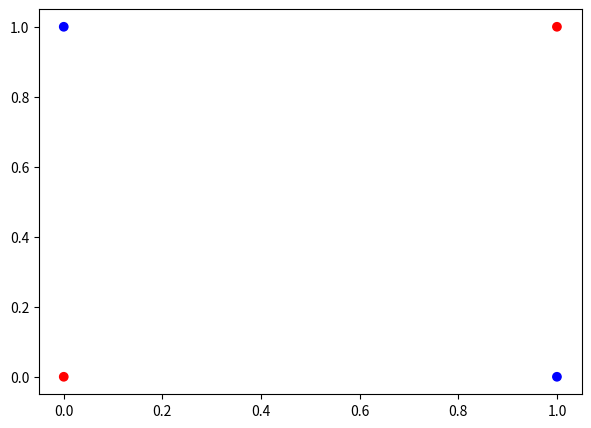
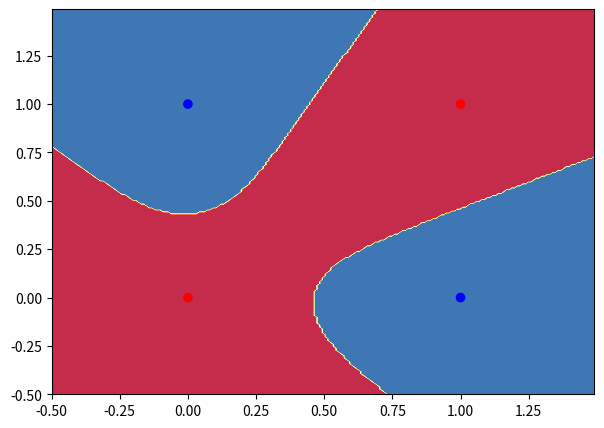

Generate these figures, in order, with matplotlib:
import numpy as np

def linear_activation(W, b, X):
    z = np.dot(W,X) + b
    
    return z

def sigmoid(z):
    '''
    Returns sigmoid activation for array z
    '''
    a = 1. / (1. + np.exp(-z)) 
    
    return a 

def d_sigmoid(z):
    return sigmoid(z) * (1. - sigmoid(z))

def loss(y, a):
    return -(y * np.log(a) + (1-y) * np.log(1-a))

def cost(logloss):
    return np.mean(logloss)

def predict_multilayer(parameters,X):
    W1 = parameters["W1"]
    b1 = parameters["b1"]
    W2 = parameters["W2"]
    b2 = parameters["b2"]
    
    Z1 = linear_activation(W1,b1,X)
    A1 = sigmoid(Z1)
    
    Z2 = linear_activation(W2,b2,A1)
    A2 = sigmoid(Z2)

    return np.round(A2)

import numpy as np
import matplotlib.pyplot as plt

X = np.array([[0,0],[0,1],[1,0],[1,1]])
Y = np.array([[0, 1, 1, 0]])

color= ['blue' if y == 1 else 'red' for y in np.squeeze(Y)]

plt.figure(figsize=(7,5))
plt.scatter(X[:,0], X[:,1], color=color)

plt.show()

X = X.T

def initialize_parameters(h_layers, k_factor):
    neurons_hidden_layer = 3

    k_factor = 5

    W1 = np.random.randn(neurons_hidden_layer,2) * k_factor
    b1 = np.zeros([neurons_hidden_layer,1])

    W2 = np.random.randn(1,neurons_hidden_layer) * k_factor
    b2 = np.zeros([1,1])
    
    parameters = {"W1":W1, "b1":b1, "W2":W2, "b2":b2}
    
    return parameters

'''
Metaparameters initialization
'''
num_epochs = 1000
learning_rate = 0.09

'''
Parameters initialization
'''
parameters = initialize_parameters(3, 5)
W1 = parameters["W1"]
b1 = parameters["b1"]
W2 = parameters["W2"]
b2 = parameters["b2"]

print ("parametros iniciales: ", parameters)

'''
Gradient descent
'''
for i in range(1000): #2000 iteraciones del descenso del gradiente
    '''
    Forward Propagation
    '''
    Z1 = linear_activation(W1, b1, X)
    A1 = sigmoid(Z1)
    
    Z2 = linear_activation(W2, b2, A1)
    A2 = sigmoid(Z2)
        
    '''
    Backward Propagation
    '''
    dZ2 = A2 - Y
    dW2 = np.dot(dZ2, A1.T)
    db2 = np.mean(np.sum(dZ2, axis=1, keepdims=True))
    
    dZ1 = np.multiply(np.dot(W2.T, dZ2), d_sigmoid(Z1))
    dW1 = np.dot(dZ1, X.T)
    db1 = np.mean(np.sum(dZ1, axis=1, keepdims=True))
    
    '''
    Parameters Update
    '''
    W1 -= learning_rate * dW1
    W2 -= learning_rate * dW2
    b1 -= learning_rate * db1
    b2 -= learning_rate * db2
    
    '''
    Cost estimation
    '''
    J = cost(loss(Y,A2))
    
    
    if(i%100 == 0):
        print("costo -- iteracion ", i, ": ", J)
        
print("parametros actualizados: ", parameters)

'''
Testing
'''
print("Predicciones del clasificador: ", predict_multilayer(parameters,X))

import matplotlib.pyplot as plt

def visualize_lr(parameters, X, Y):
    X = X.T
    
    # Set min and max values and give it some padding
    x_min, x_max = X[:, 0].min() - .5, X[:, 0].max() + .5
    y_min, y_max = X[:, 1].min() - .5, X[:, 1].max() + .5
    h = 0.01
    # Generate a grid of points with distance h between them
    xx, yy = np.meshgrid(np.arange(x_min, x_max, h), np.arange(y_min, y_max, h))
    # Predict the function value for the whole gid
    #Z = pred_func(W,b,np.c_[xx.ravel(), yy.ravel()])
    Z = predict_multilayer(parameters, np.c_[xx.ravel(), yy.ravel()].T)
    Z = Z.reshape(xx.shape)
    # Plot the contour and training examples
    plt.figure(figsize=(7,5))
    plt.contourf(xx, yy, Z, cmap=plt.cm.Spectral)
    
    color= ['blue' if y == 1 else 'red' for y in np.squeeze(Y)]
    plt.scatter(X[:,0], X[:,1], color=color)
    
    plt.show()

visualize_lr(parameters, X, Y)



